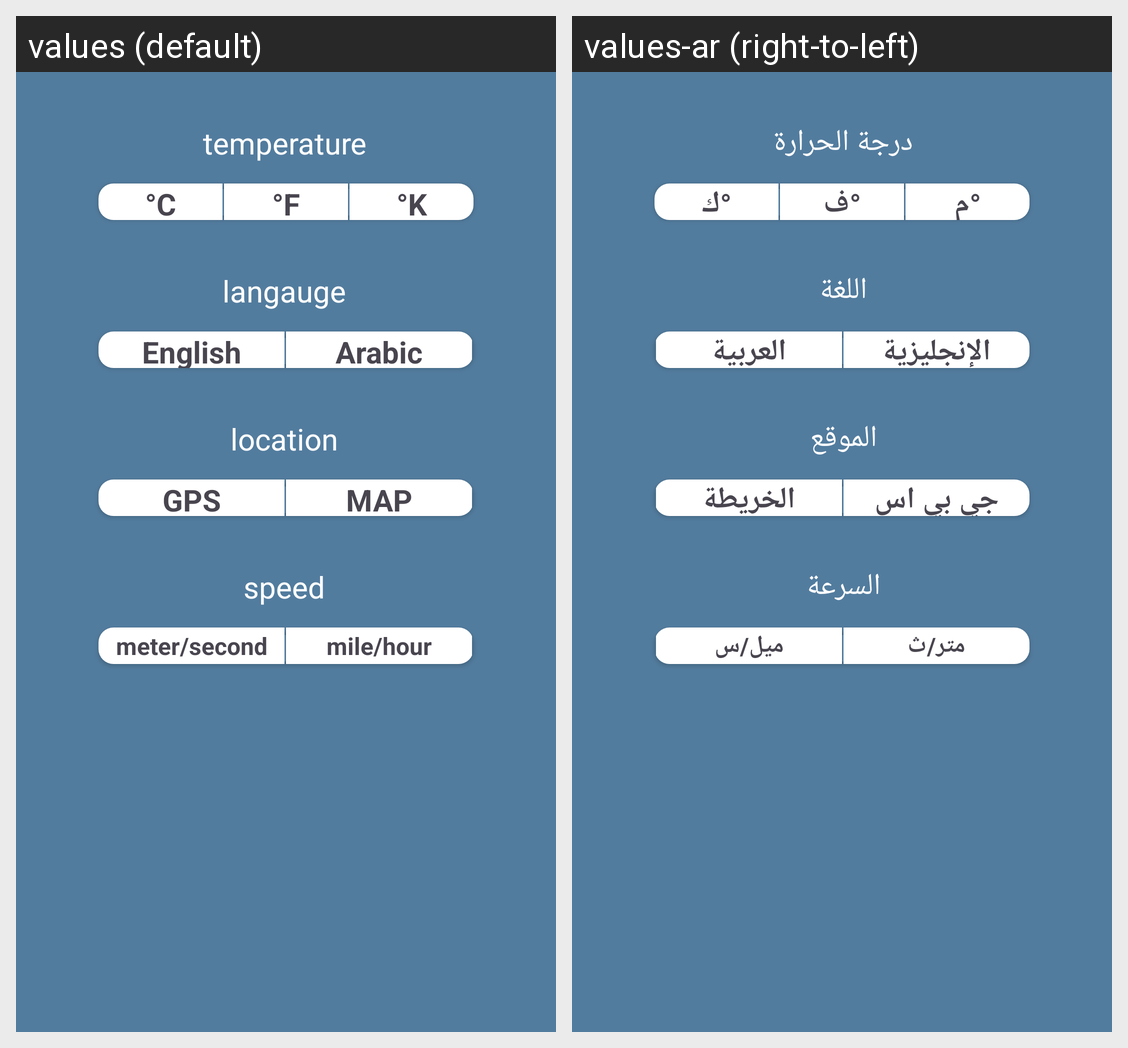

For this localized Android screen grid, give each drawn string resource with its value in every locale shown.
Android screen res/layout/fragment_sitting.xml rendered under 2 locales, left to right: values (default), values-ar (right-to-left). Device: Nexus 5 (rendered at 1080×1920; each locale shown at half size, 540×960, under a caption strip naming it); theme Theme.WeatherApp.
Strings drawn on this screen, with the default value and each locale's value (text and hints the layout hard-codes, and strings that could not be matched under every locale, appear in the picture but are not listed):

temperature
  values: temperature
  values-ar: درجة الحرارة

celecous
  values: °C
  values-ar: °م

fehrenheit
  values: °F
  values-ar: °ف

kelvin
  values: °K
  values-ar: °ك

langauge
  values: langauge
  values-ar: اللغة

english
  values: English
  values-ar: الإنجليزية

arabic
  values: Arabic
  values-ar: العربية

location
  values: location
  values-ar: الموقع

gps
  values: GPS
  values-ar: جي بي اس

map
  values: MAP
  values-ar: الخريطة

speed
  values: speed
  values-ar: السرعة

mps
  values: meter/second
  values-ar: متر/ث

mph
  values: mile/hour
  values-ar: ميل/س
